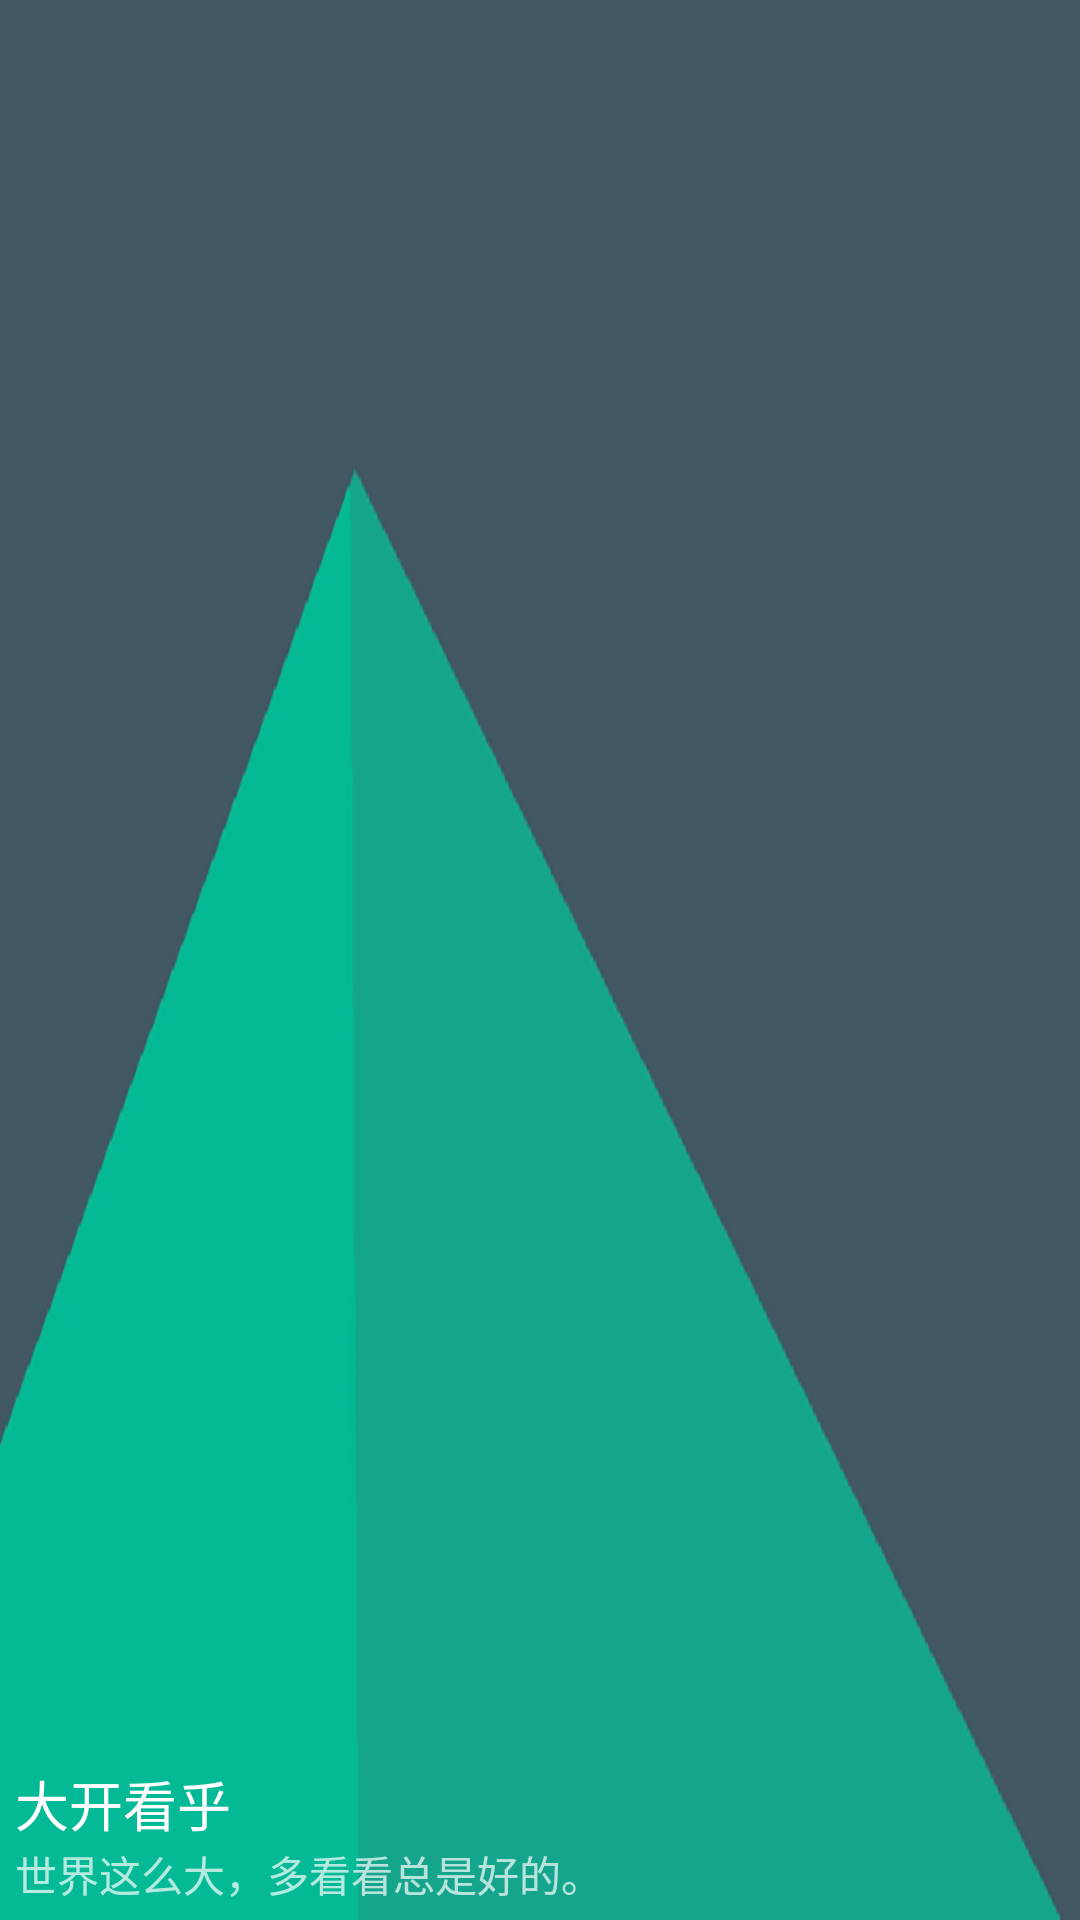

Here is an Android app screen rendered from its layout file. Give the layout XML and the strings, colors and styles it references.
<!-- AndroidManifest.xml: application theme AppTheme -->
<!-- res/layout/nav_header_home.xml -->
<?xml version="1.0" encoding="utf-8"?>
<LinearLayout xmlns:android="http://schemas.android.com/apk/res/android"
    android:layout_width="match_parent"
    android:layout_height="@dimen/nav_header_height"
    android:background="@drawable/menu_title_image"
    android:gravity="bottom"
    android:orientation="vertical"
    android:theme="@style/ThemeOverlay.AppCompat.Dark">


    <TextView
        android:layout_marginLeft="5dp"
        android:layout_width="match_parent"
        android:layout_height="wrap_content"
        android:paddingTop="@dimen/nav_header_vertical_spacing"
        android:text="@string/app_name"
        android:textSize="18dp"
        android:textAppearance="@style/TextAppearance.AppCompat.Body1" />

    <TextView
        android:layout_marginLeft="5dp"
        android:layout_marginBottom="5dp"
        android:id="@+id/textView"
        android:layout_width="wrap_content"
        android:layout_height="wrap_content"
        android:text="世界这么大，多看看总是好的。" />

</LinearLayout>
<!-- resources referenced by this layout -->
<resources>
  <dimen name="nav_header_height">160dp</dimen>
  <dimen name="nav_header_vertical_spacing">16dp</dimen>
  <!-- drawable menu_title_image: png bitmap (drawable, 17466 bytes) -->
  <string name="app_name">大开看乎</string>
  <style name="AppTheme" parent="AppTheme.NoActionBar">
          
          <item name="colorPrimary">@color/colorPrimary</item>
          <item name="colorPrimaryDark">@color/colorPrimaryDark</item>
          <item name="colorAccent">@color/colorAccent</item>
      </style>
  <style name="AppTheme.NoActionBar" parent="Theme.AppCompat.DayNight">
          <item name="windowActionBar">false</item>
          <item name="windowNoTitle">true</item>
      </style>
  <color name="colorPrimary">#588aa3</color>
  <color name="colorPrimaryDark">#588aa3</color>
  <color name="colorAccent">#e67855</color>
</resources>
